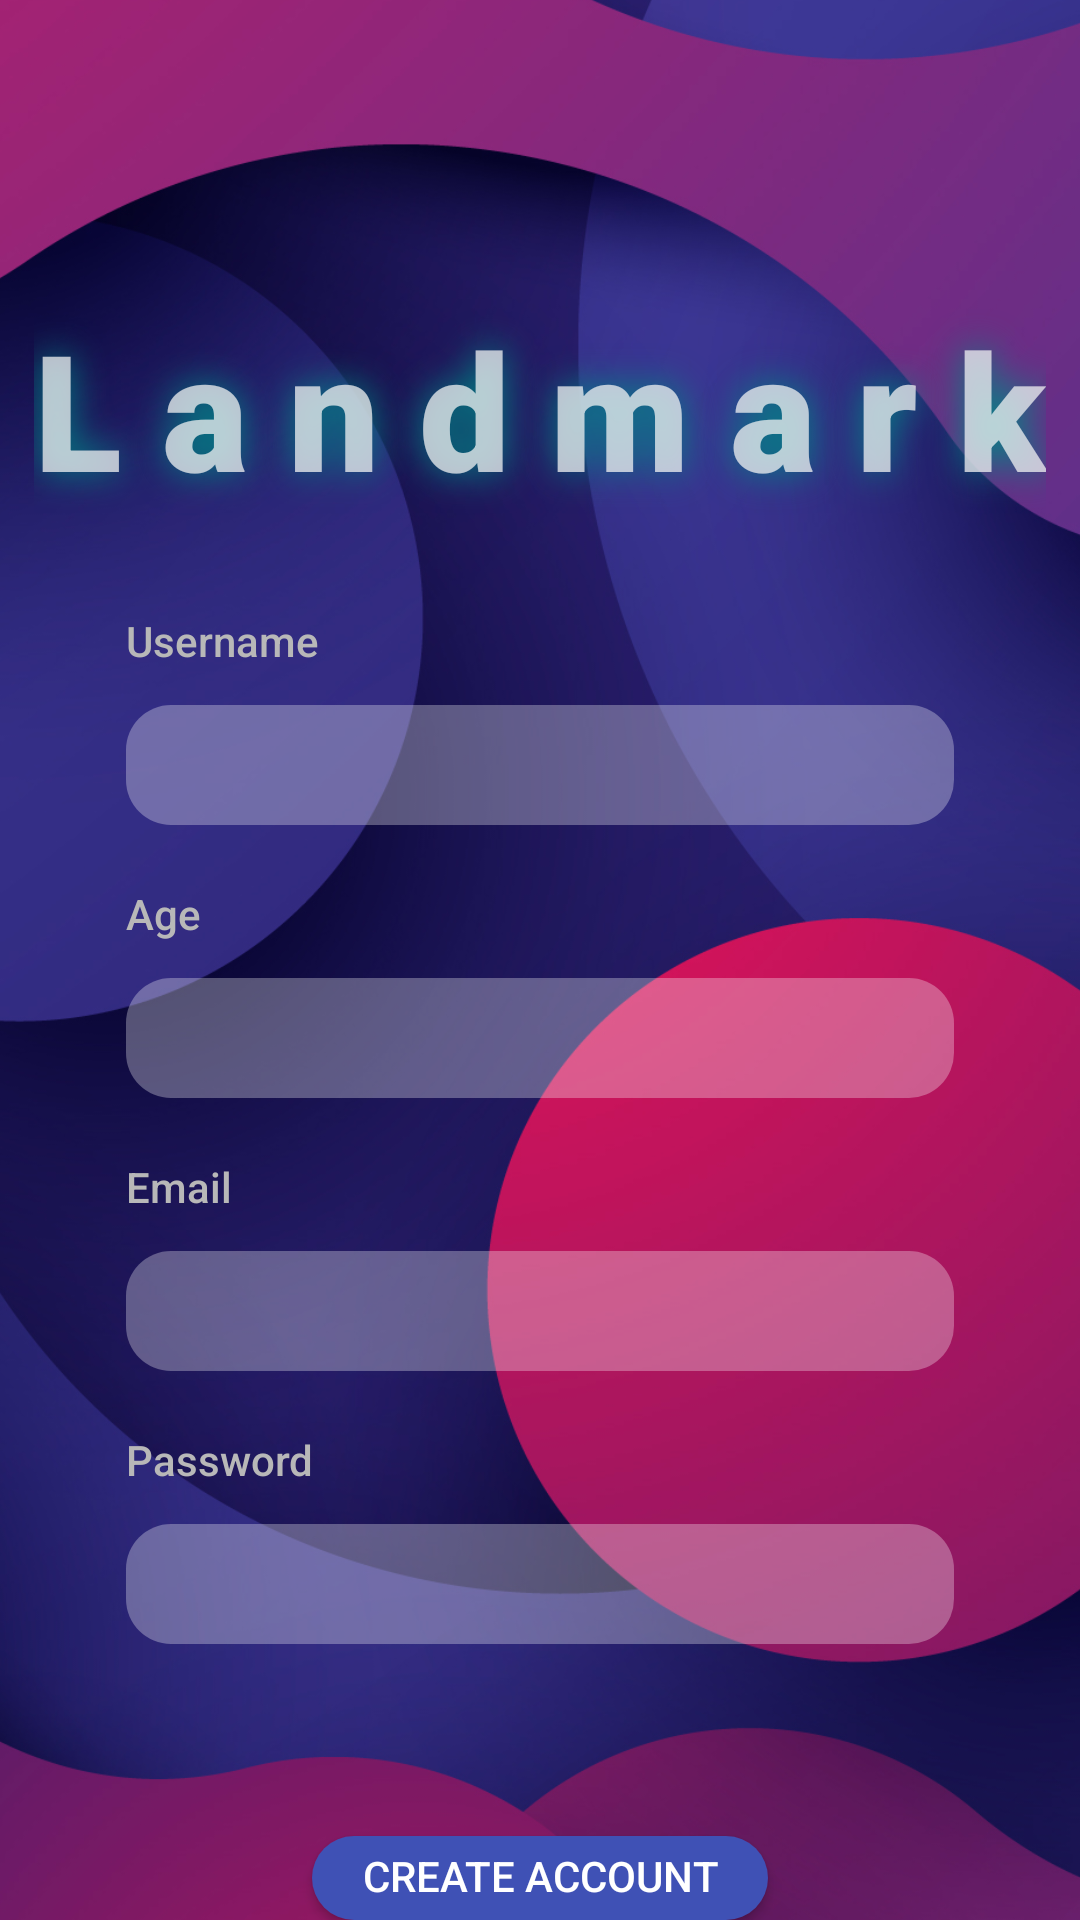

Layout XML and referenced resources for this Android screen:
<!-- AndroidManifest.xml: application theme Theme.EventsApp -->
<!-- res/layout/activity_register.xml -->
<?xml version="1.0" encoding="utf-8"?>
<RelativeLayout xmlns:android="http://schemas.android.com/apk/res/android"
    xmlns:app="http://schemas.android.com/apk/res-auto"
    xmlns:tools="http://schemas.android.com/tools"
    android:layout_width="match_parent"
    android:layout_height="match_parent"
    tools:context=".RegisterActivity">















    <ImageView
        android:id="@+id/imageView2"
        android:layout_width="wrap_content"
        android:layout_height="match_parent"
        android:scaleType="centerCrop"
        android:scaleX="1.212"
        android:scaleY="1.212"
        app:srcCompat="@drawable/loginback" />
    <ProgressBar
        android:id="@+id/progressBar"
        style="?android:attr/progressBarStyleLarge"
        android:layout_width="wrap_content"
        android:layout_height="wrap_content"
        android:layout_centerInParent="true"
        android:visibility="gone"
        />

    <TextView
        android:id="@+id/banner"
        android:layout_width="wrap_content"
        android:layout_height="wrap_content"
        android:layout_centerHorizontal="true"
        android:layout_marginTop="100dp"
        android:fontFamily="sans-serif-black"
        android:shadowColor="@color/teal_700"
        android:shadowRadius="30"
        android:text="L a n d m a r k"
        android:textAlignment="center"
        android:textColor="#BEF3F3F3"
        android:textSize="54sp"
        android:textStyle="bold"
        />

    <TextView
        android:id="@+id/tvUsername"
        android:layout_width="wrap_content"
        android:layout_height="wrap_content"
        android:layout_below="@+id/banner"
        android:layout_alignParentStart="true"
        android:layout_marginStart="42dp"
        android:layout_marginTop="32dp"
        android:fontFamily="sans-serif-medium"
        android:text="Username"
        android:textColor="#B8B8B8" />

    <EditText
        android:id="@+id/etUsername"
        android:layout_width="295dp"
        android:layout_height="40dp"
        android:layout_alignParentStart="true"
        android:layout_alignParentEnd="true"
        android:layout_marginStart="42dp"
        android:layout_marginTop="12dp"
        android:layout_marginEnd="42dp"
        android:layout_below="@+id/tvUsername"
        android:background="@drawable/login_et_background"
        android:ems="10"
        android:paddingLeft="10dp"
        android:singleLine="true"
        android:textColor="#FFFFFF" />

    <TextView
        android:id="@+id/tvAge"
        android:layout_width="wrap_content"
        android:layout_height="wrap_content"
        android:layout_below="@+id/etUsername"
        android:layout_alignParentStart="true"
        android:layout_marginStart="42dp"
        android:layout_marginTop="20dp"
        android:fontFamily="sans-serif-medium"
        android:text="Age"
        android:textColor="#B8B8B8" />

    <EditText
        android:id="@+id/etAge"
        android:layout_width="295dp"
        android:layout_height="40dp"
        android:layout_alignParentStart="true"
        android:layout_alignParentEnd="true"
        android:layout_marginStart="42dp"
        android:layout_marginTop="12dp"
        android:layout_marginEnd="42dp"
        android:layout_below="@+id/tvAge"
        android:background="@drawable/login_et_background"
        android:ems="10"
        android:paddingLeft="10dp"
        android:singleLine="true"
        android:textColor="#FFFFFF" />

    <TextView
        android:id="@+id/tvEmail"
        android:layout_width="wrap_content"
        android:layout_height="wrap_content"
        android:layout_alignParentStart="true"
        android:layout_marginStart="42dp"
        android:layout_marginTop="20dp"
        android:layout_below="@+id/etAge"
        android:fontFamily="sans-serif-medium"
        android:text="Email"
        android:textColor="#B8B8B8" />

    <EditText
        android:id="@+id/etEmail"
        android:layout_width="295dp"
        android:layout_height="40dp"
        android:layout_alignParentStart="true"
        android:layout_alignParentEnd="true"
        android:layout_marginStart="42dp"
        android:layout_marginTop="12dp"
        android:layout_marginEnd="42dp"
        android:layout_below="@+id/tvEmail"
        android:background="@drawable/login_et_background"
        android:ems="10"
        android:paddingLeft="10dp"
        android:singleLine="true"
        android:textColor="#FFFFFF" />

    <TextView
        android:id="@+id/tvPassword"
        android:layout_width="wrap_content"
        android:layout_height="wrap_content"
        android:layout_alignParentStart="true"
        android:layout_marginStart="42dp"
        android:layout_below="@+id/etEmail"
        android:layout_marginTop="20dp"
        android:fontFamily="sans-serif-medium"
        android:text="@string/password"
        android:textColor="#B8B8B8" />

    <EditText
        android:id="@+id/etPassword"
        android:layout_width="295dp"
        android:layout_height="40dp"
        android:layout_alignParentStart="true"
        android:layout_alignParentEnd="true"
        android:layout_marginStart="42dp"
        android:layout_marginEnd="42dp"
        android:layout_marginTop="12dp"
        android:layout_below="@+id/tvPassword"
        android:background="@drawable/login_et_background"
        android:ems="10"
        android:inputType="textPassword"
        android:paddingLeft="10dp"
        android:singleLine="true"
        android:textColor="#FFFFFF" />

    <Button
        android:id="@+id/btnRegister"
        android:layout_width="169dp"
        android:layout_height="45dp"
        android:layout_below="@+id/etPassword"
        android:layout_alignParentStart="true"
        android:layout_alignParentEnd="true"
        android:layout_marginStart="104dp"
        android:layout_marginEnd="104dp"
        android:layout_marginTop="64dp"
        android:background="@drawable/login_btn_background"
        android:includeFontPadding="false"
        android:text="Create Account"
        android:textColor="#FFFFFF" />

</RelativeLayout>
<!-- resources referenced by this layout -->
<resources>
  <color name="teal_700">#FF018786</color>
  <!-- drawable login_btn_background (drawable) -->
  <?xml version="1.0" encoding="utf-8"?>
  <shape android:shape="rectangle"
      xmlns:android="http://schemas.android.com/apk/res/android">
  
      <corners
          android:radius="20dp"/>
  
      <solid
          android:color="#3F51B5"/>
  
  
  </shape>
  <!-- drawable login_et_background (drawable) -->
  <?xml version="1.0" encoding="utf-8"?>
  <shape android:shape="rectangle" xmlns:android="http://schemas.android.com/apk/res/android">
  
      <corners
          android:radius="15dp">
  
      </corners>
  
      <solid
          android:color="#4DFFFFFF">
  
      </solid>
  
      <size
          android:height="50dp">
  
      </size>
  </shape>
  <!-- drawable loginback: jpg bitmap (drawable-v24, 751212 bytes) -->
  <!-- drawable logohdddd: gif bitmap (drawable-v24, 330030 bytes) -->
  <string name="password">Password</string>
  <style name="Theme.EventsApp" parent="Theme.MaterialComponents.DayNight.NoActionBar">
          
          <item name="colorPrimary">#FC1055</item>
          <item name="android:colorAccent">#FC1055</item>
          <item name="colorPrimaryVariant">@color/DarkGrey</item>
          <item name="colorOnPrimary">@color/white</item>
          
          <item name="colorSecondary">#FC1055</item>
          <item name="colorSecondaryVariant">@color/blue2</item>
          <item name="colorOnSecondary">@null</item>
          
          <item name="android:statusBarColor" tools:targetApi="l">@color/blue3</item>
          
      </style>
  <color name="DarkGrey">#595959</color>
  <color name="white">#FFFFFFFF</color>
  <color name="blue2">#0033cc</color>
  <color name="blue3">#00c4cc</color>
</resources>
